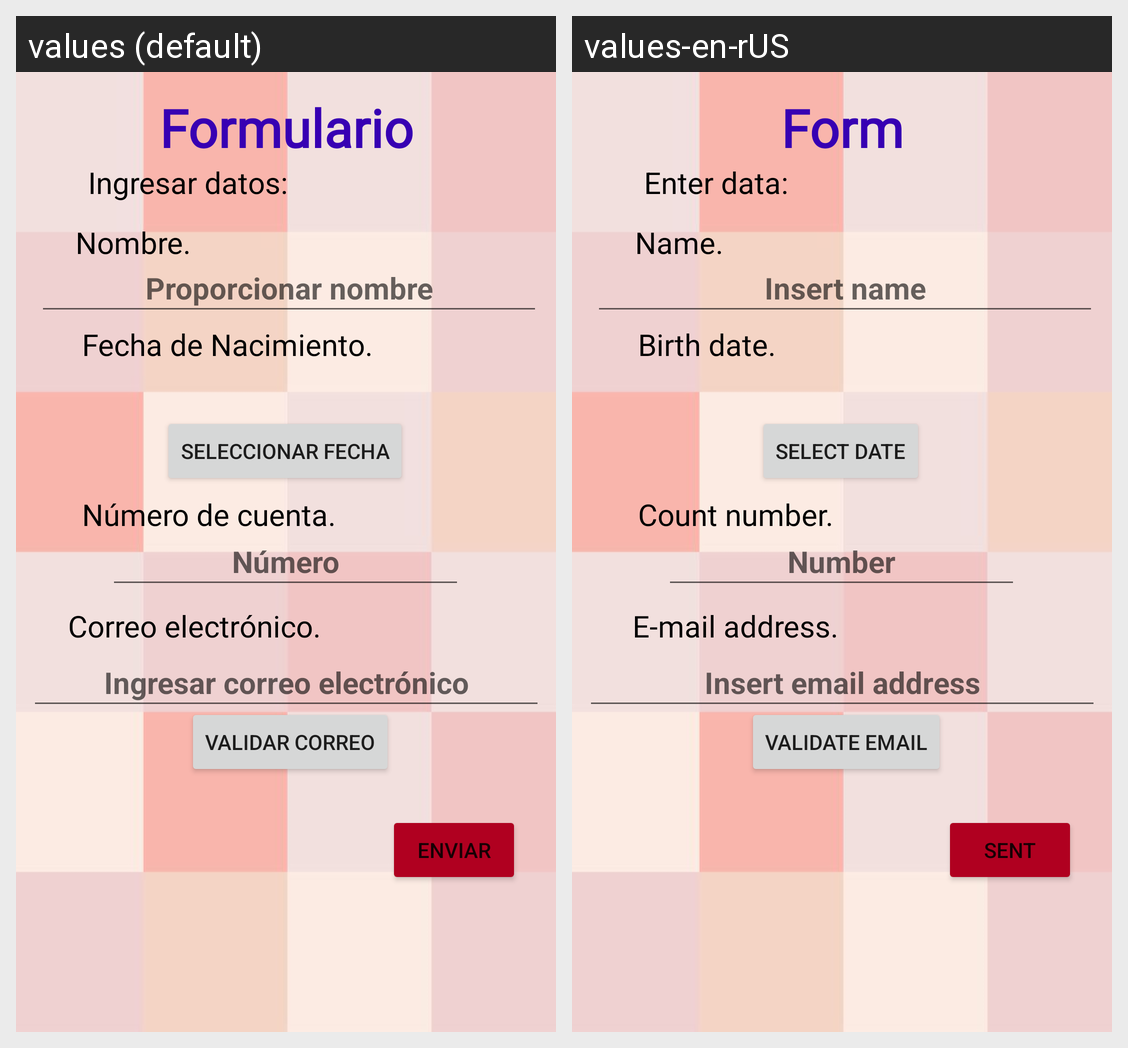

This grid shows one Android layout under two languages. Give, for every string resource on the screen, its name, the default text and each shown locale's text.
Android screen res/layout/activity_main.xml rendered under 2 locales, left to right: values (default), values-en-rUS. Device: Nexus 5 (rendered at 1080×1920; each locale shown at half size, 540×960, under a caption strip naming it); theme Theme.AppSara.
Strings drawn on this screen, with the default value and each locale's value (text and hints the layout hard-codes, and strings that could not be matched under every locale, appear in the picture but are not listed):

btnemail
  values: Validar correo
  values-en-rUS: Validate email

Form
  values: Formulario
  values-en-rUS: Form

Datos
  values: Ingresar datos:
  values-en-rUS: Enter data:

Nom
  values: Nombre.
  values-en-rUS: Name.

Fecha
  values: Fecha de Nacimiento.
  values-en-rUS: Birth date.

Correo
  values: Correo electrónico.
  values-en-rUS: E-mail address.

hint
  values: Número
  values-en-rUS: Number

Num
  values: Número de cuenta.
  values-en-rUS: Count number.

hint_name
  values: Proporcionar nombre
  values-en-rUS: Insert name

hint_date
  values: Seleccionar fecha
  values-en-rUS: Select date

hint_email
  values: Ingresar correo electrónico
  values-en-rUS: Insert email address

boton_enviar
  values: Enviar
  values-en-rUS: Sent
